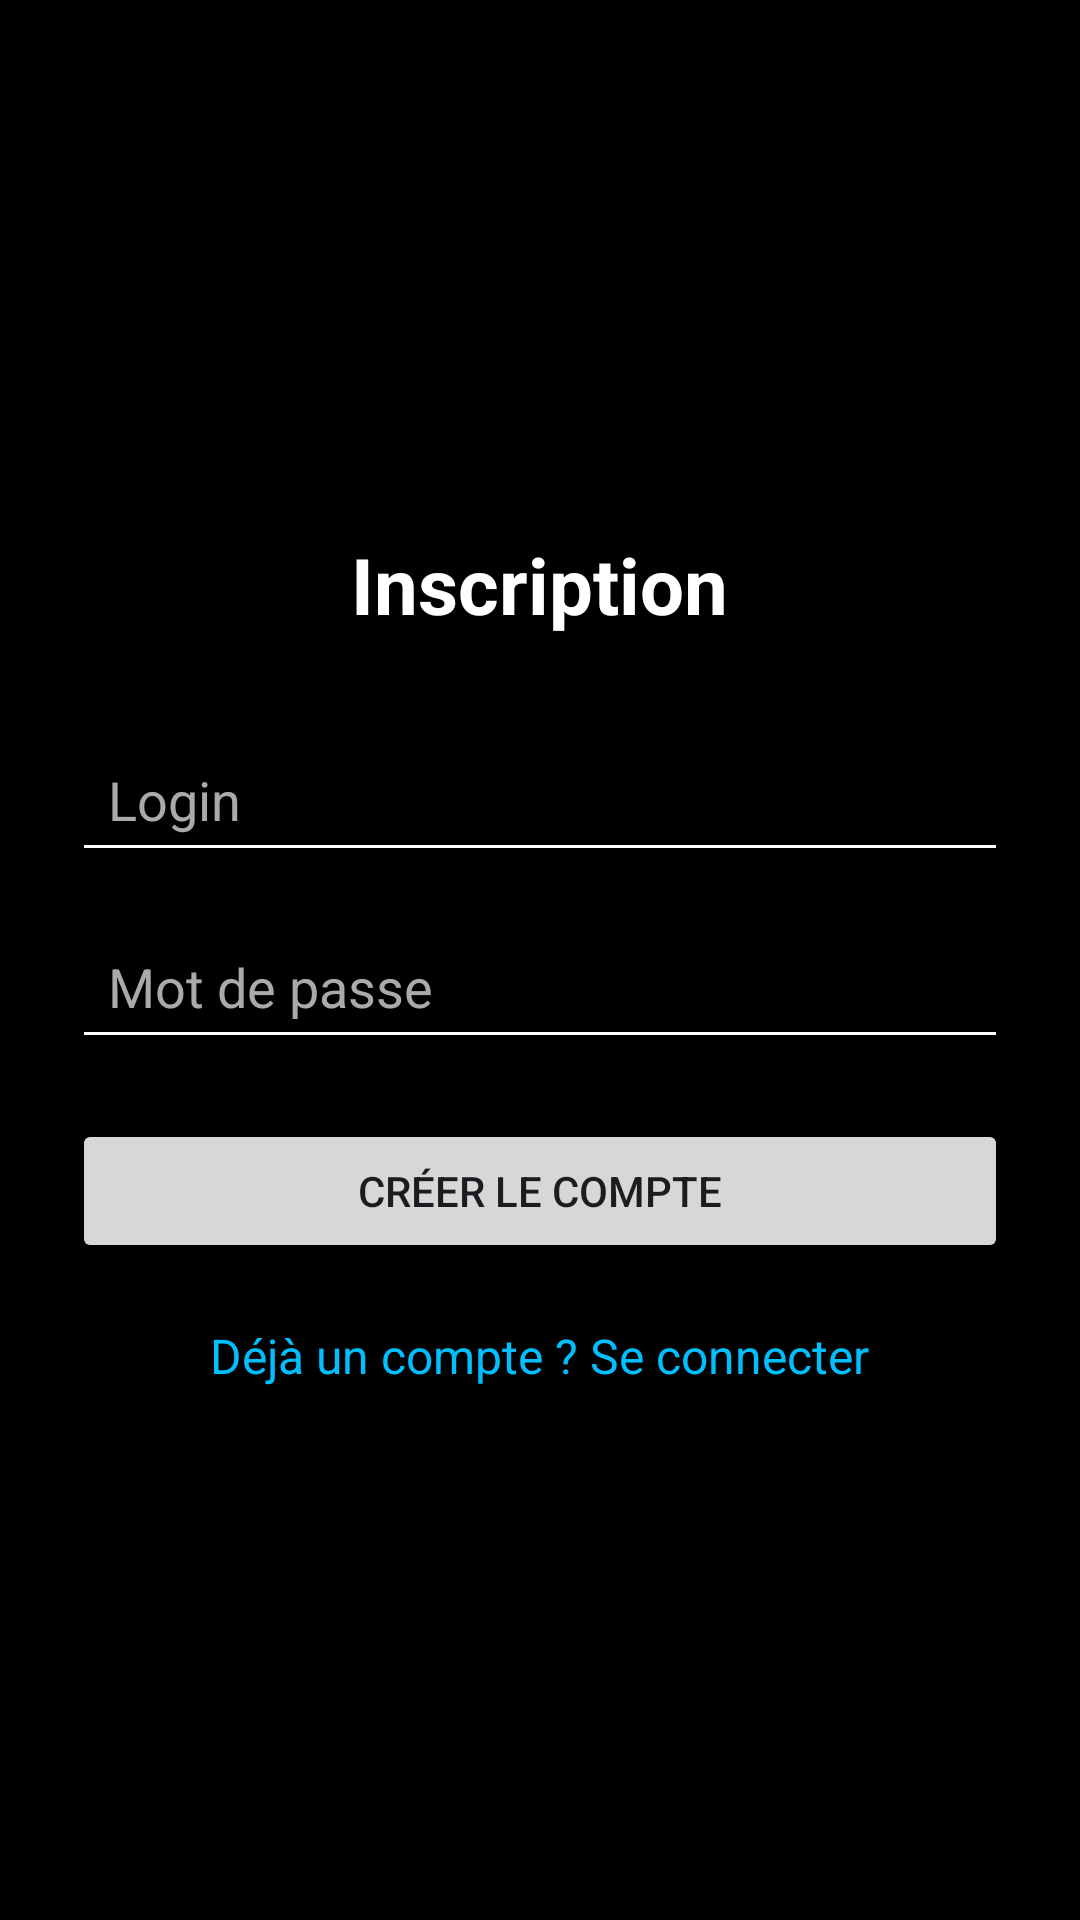

Layout XML and referenced resources for this Android screen:
<!-- AndroidManifest.xml: application theme Theme.Projet_Androide -->
<!-- res/layout/activity_register.xml -->
<?xml version="1.0" encoding="utf-8"?>
<ScrollView xmlns:android="http://schemas.android.com/apk/res/android"
    android:layout_width="match_parent"
    android:layout_height="match_parent"
    android:background="@color/app_background"
    android:fillViewport="true">

    <LinearLayout
        android:layout_width="match_parent"
        android:layout_height="match_parent"
        android:gravity="center"
        android:orientation="vertical"
        android:padding="24dp">

        <TextView
            android:id="@+id/tvTitle"
            android:layout_width="wrap_content"
            android:layout_height="wrap_content"
            android:layout_marginBottom="30dp"
            android:text="Inscription"
            android:textColor="@color/app_text_primary"
            android:textSize="26sp"
            android:textStyle="bold" />

        <EditText
            android:id="@+id/etLogin"
            android:layout_width="match_parent"
            android:layout_height="wrap_content"
            android:autofillHints="username"
            android:backgroundTint="@color/app_text_primary"
            android:hint="Login"
            android:inputType="textPersonName"
            android:padding="12dp"
            android:textColor="@color/app_text_primary"
            android:textColorHint="@color/app_text_hint" />

        <EditText
            android:id="@+id/etPassword"
            android:layout_width="match_parent"
            android:layout_height="wrap_content"
            android:layout_marginTop="14dp"
            android:autofillHints="password"
            android:backgroundTint="@color/app_text_primary"
            android:hint="Mot de passe"
            android:inputType="textPassword"
            android:padding="12dp"
            android:textColor="@color/app_text_primary"
            android:textColorHint="@color/app_text_hint" />

        <Button
            android:id="@+id/btnDoRegister"
            android:layout_width="match_parent"
            android:layout_height="wrap_content"
            android:layout_marginTop="20dp"
            android:minHeight="48dp"
            android:text="Créer le compte" />

        <TextView
            android:id="@+id/tvGoToLogin"
            android:layout_width="wrap_content"
            android:layout_height="wrap_content"
            android:layout_marginTop="20dp"
            android:clickable="true"
            android:focusable="true"
            android:text="Déjà un compte ? Se connecter"
            android:textColor="@color/app_accent"
            android:textSize="16sp" />

    </LinearLayout>
</ScrollView>
<!-- resources referenced by this layout -->
<resources>
  <color name="app_accent">#FF00BFFF</color>
  <color name="app_background">#FF000000</color>
  <color name="app_text_hint">#FFAAAAAA</color>
  <color name="app_text_primary">#FFFFFFFF</color>
  <style name="Theme.Projet_Androide" parent="Base.Theme.Projet_Androide" />
  <style name="Base.Theme.Projet_Androide" parent="Theme.Material3.DayNight.NoActionBar">
          <item name="colorPrimary">@color/app_accent</item>
          <item name="colorOnPrimary">@color/black</item>
          <item name="colorSecondary">@color/app_accent_dark</item>
          <item name="colorOnSecondary">@color/app_text_primary</item>
          <item name="android:statusBarColor">@color/app_background</item>
          <item name="android:navigationBarColor">@color/app_background</item>
      </style>
  <color name="black">#FF000000</color>
  <color name="app_accent_dark">#FF1565C0</color>
</resources>
